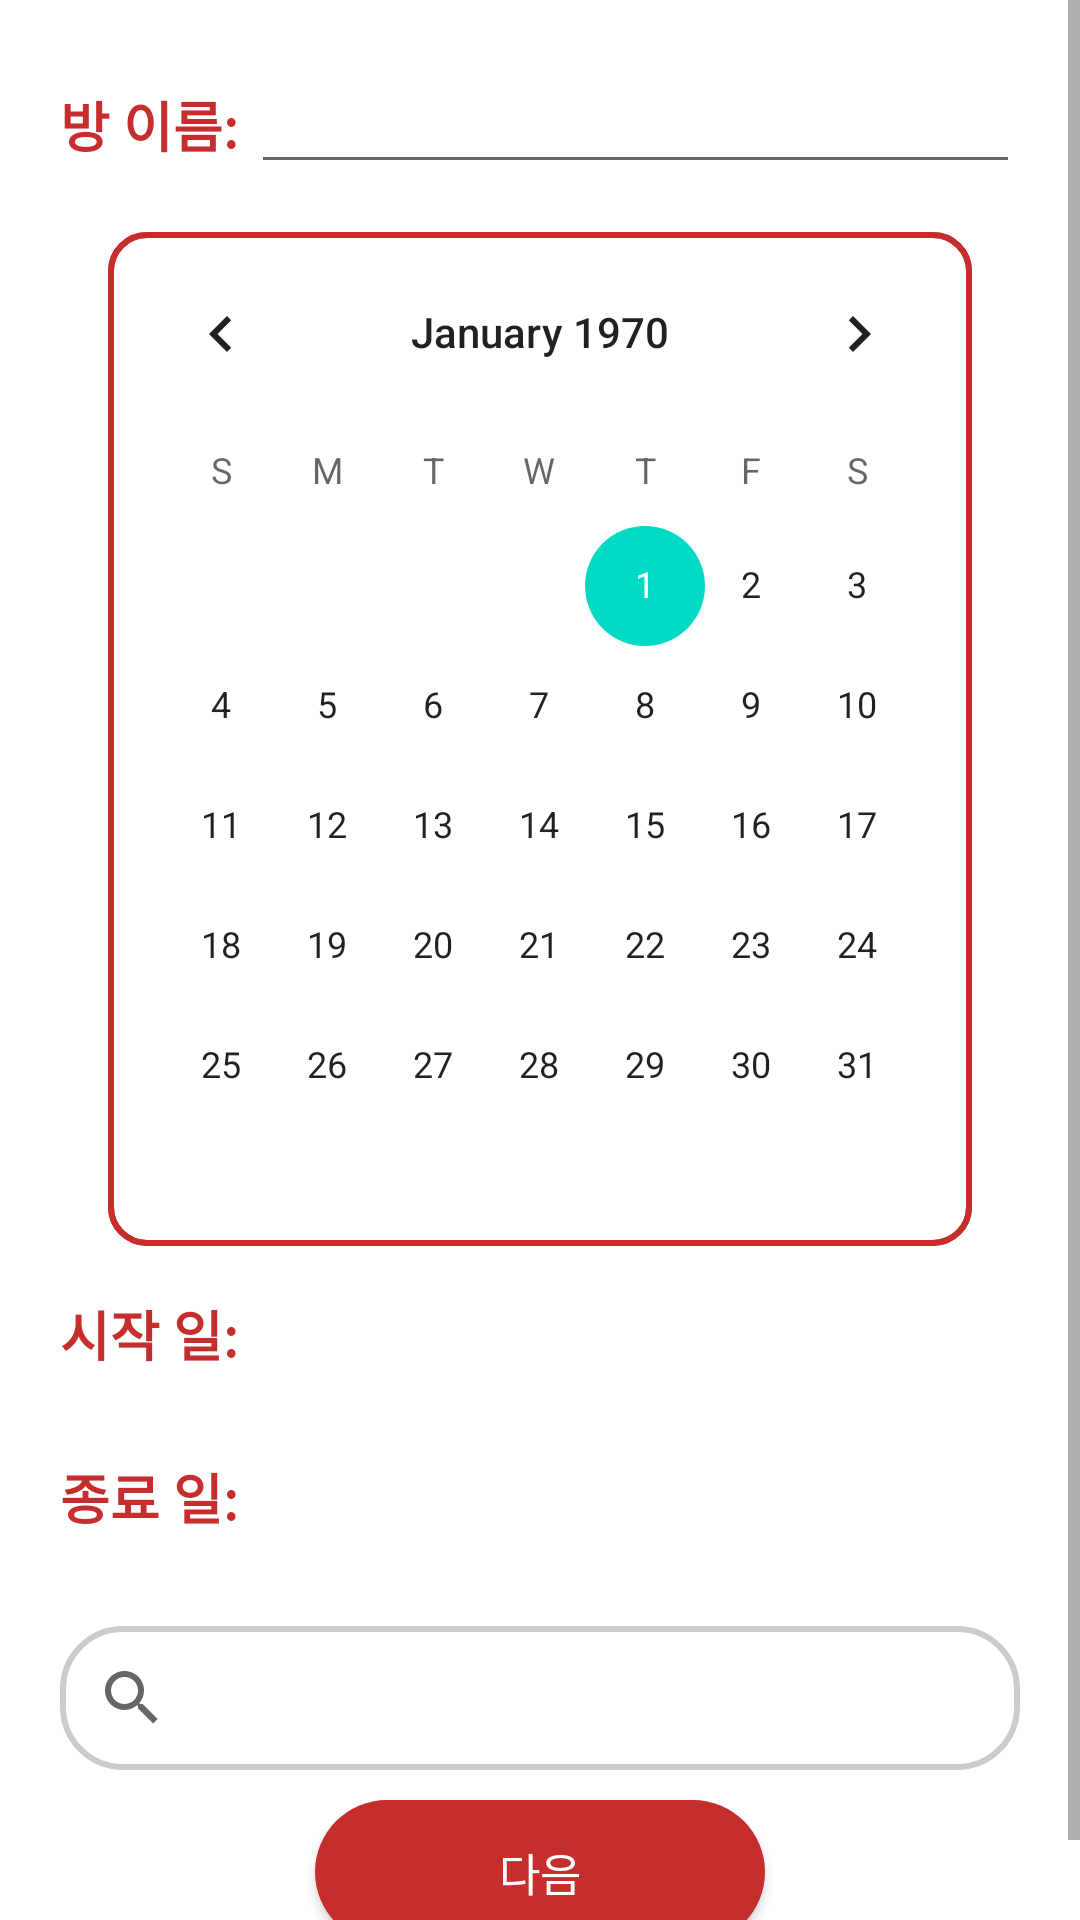

Layout XML and referenced resources for this Android screen:
<!-- AndroidManifest.xml: application theme Theme.MoApp -->
<!-- res/layout/activity_create_group_title.xml -->
<?xml version="1.0" encoding="utf-8"?>
<ScrollView
    xmlns:android="http://schemas.android.com/apk/res/android"
    xmlns:app="http://schemas.android.com/apk/res-auto"
    xmlns:tools="http://schemas.android.com/tools"
    android:layout_width="match_parent"
    android:layout_height="match_parent"
    tools:context=".CreateGroupTitleActivity">
    <LinearLayout
        android:layout_width="match_parent"
        android:layout_height="match_parent"
        android:orientation="vertical"
        android:padding="20dp">

        <LinearLayout
            android:id="@+id/linearLayout"
            android:layout_width="match_parent"
            android:layout_height="wrap_content"
            android:orientation="horizontal"
            app:layout_constraintTop_toBottomOf="@+id/textView"
            tools:layout_editor_absoluteX="20dp">

            <TextView
                android:layout_width="wrap_content"
                android:layout_height="wrap_content"
                android:text="방 이름: "
                android:textStyle="bold"
                android:textSize="18sp"
                android:textColor="#C62E2E"/>

            <EditText
                android:id="@+id/titleEdit"
                android:layout_width="match_parent"
                android:layout_height="wrap_content" />
        </LinearLayout>

        <LinearLayout
            android:layout_width="match_parent"
            android:layout_height="wrap_content"
            android:orientation="vertical"
            android:padding="16dp"
            android:background="@android:color/white">
            <CalendarView
                android:id="@+id/calendarView"
                android:layout_width="match_parent"
                android:layout_height="wrap_content"
                android:textSize="16sp"
                android:textColor="#333333"
                android:background="@drawable/calendar_border"/>
        </LinearLayout>


        <LinearLayout
            android:id="@+id/linearLayout2"
            android:layout_width="match_parent"
            android:layout_height="wrap_content"
            android:orientation="horizontal"
            app:layout_constraintTop_toBottomOf="@+id/linearLayout"
            tools:layout_editor_absoluteX="20dp">

            <TextView
                android:layout_width="wrap_content"
                android:layout_height="wrap_content"
                android:text="시작 일: "
                android:textStyle="bold"
                android:textSize="18sp"
                android:textColor="#C62E2E"/>

            <TextView
                android:id="@+id/fromDate"
                android:layout_width="match_parent"
                android:layout_height="wrap_content"
                android:textSize="18sp"
                android:textColor="@color/black"
                android:textAlignment="center" />

        </LinearLayout>


        <LinearLayout
            android:layout_width="match_parent"
            android:layout_height="wrap_content"
            android:layout_marginTop="28dp"
            android:layout_marginBottom="10dp"
            android:orientation="horizontal"
            app:layout_constraintTop_toBottomOf="@+id/linearLayout2"
            tools:layout_editor_absoluteX="20dp">

            <TextView
                android:layout_width="wrap_content"
                android:layout_height="wrap_content"
                android:text="종료 일: "
                android:textStyle="bold"
                android:textSize="18sp"
                android:textColor="#C62E2E"/>

            <TextView
                android:id="@+id/toDate"
                android:layout_width="match_parent"
                android:layout_height="wrap_content"
                android:textSize="18sp"
                android:textColor="@color/black"
                android:textAlignment="center" />

        </LinearLayout>

        <androidx.constraintlayout.widget.ConstraintLayout
            xmlns:android="http://schemas.android.com/apk/res/android"
            android:layout_width="match_parent"
            android:layout_height="wrap_content"
            android:layout_marginTop="20dp">

            <FrameLayout
                android:id="@+id/searchViewLayout"
                android:layout_width="match_parent"
                android:layout_height="wrap_content"
                android:background="@drawable/bg_searchview"
                app:layout_constraintTop_toTopOf="parent"
                app:layout_constraintStart_toStartOf="parent"
                app:layout_constraintEnd_toEndOf="parent">
                <androidx.appcompat.widget.SearchView
                    android:id="@+id/search_view"
                    android:layout_width="match_parent"
                    android:layout_height="wrap_content"
                    android:inputType="text"
                    android:autofillHints="친구 검색"
                    android:background="@android:color/transparent"/>

            </FrameLayout>
            <androidx.recyclerview.widget.RecyclerView
                android:id="@+id/friendsList"
                android:layout_width="match_parent"
                android:layout_height="wrap_content"
                app:layout_constraintTop_toBottomOf="@id/searchViewLayout"
                app:layout_constraintStart_toStartOf="parent"
                app:layout_constraintEnd_toEndOf="parent" />

            <androidx.appcompat.widget.AppCompatButton
                android:id="@+id/makeGroupBtn"
                android:layout_width="150dp"
                android:layout_height="48dp"
                android:layout_marginTop="10dp"
                android:background="@drawable/bg_button"
                android:text="다음"
                android:textColor="@color/white"
                android:textSize="15sp"
                app:layout_constraintTop_toBottomOf="@id/friendsList"
                app:layout_constraintStart_toStartOf="parent"
                app:layout_constraintEnd_toEndOf="parent"
                app:layout_constraintHorizontal_bias="0.5"/>
        </androidx.constraintlayout.widget.ConstraintLayout>
    </LinearLayout>

</ScrollView>
<!-- resources referenced by this layout -->
<resources>
  <color name="black">#FF000000</color>
  <color name="white">#FFFFFFFF</color>
  <!-- drawable bg_button (drawable) -->
  <?xml version="1.0" encoding="utf-8"?>
  <shape xmlns:android="http://schemas.android.com/apk/res/android"
      android:shape="rectangle" android:padding = "5dp">
      <solid android:color="#C62E2E" />
      <corners
          android:bottomLeftRadius="30dp"
          android:bottomRightRadius="30dp"
          android:topLeftRadius="30dp"
          android:topRightRadius="30dp" />
  </shape>
  <!-- drawable bg_searchview (drawable) -->
  <shape xmlns:android="http://schemas.android.com/apk/res/android"
      android:shape="rectangle">
      <solid android:color="#FFFFFF" />
      <stroke
          android:width="2dp" android:color="#CCCCCC" />
      <corners
          android:radius="20dp" />
  </shape>
  <!-- drawable calendar_border (drawable) -->
  <shape xmlns:android="http://schemas.android.com/apk/res/android"
      android:shape="rectangle">
      <solid android:color="@android:color/transparent" />
      <stroke
          android:width="2dp"
          android:color="#C62E2E" />
      <corners android:radius="12dp" />
  </shape>
  <style name="Theme.MoApp" parent="Theme.MaterialComponents.DayNight.DarkActionBar">
  
      </style>
</resources>
